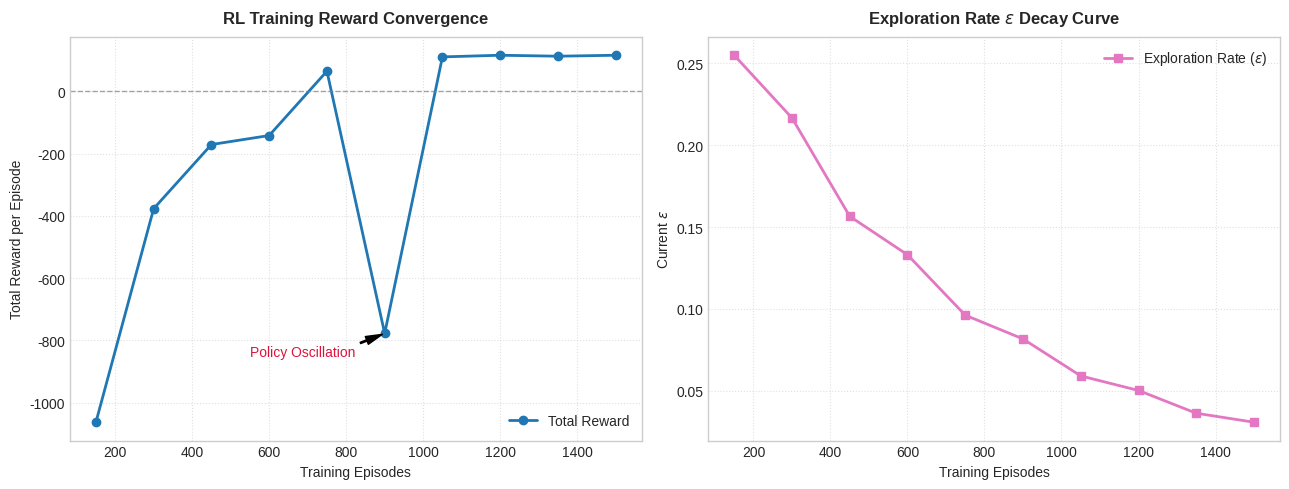

Write Python code to recreate this figure.
import matplotlib.pyplot as plt

# 1. Training log data
episodes = [150, 300, 450, 600, 750, 900, 1050, 1200, 1350, 1500]
epsilons = [0.2550, 0.2167, 0.1566, 0.1331, 0.0962, 0.0817, 0.0591, 0.0502, 0.0363, 0.0308]
rewards = [-1062.80, -376.90, -171.00, -142.00, 64.70, -777.60, 110.50, 115.80, 112.70, 115.80]

# 2. Set style for publication-quality plots
plt.style.use('seaborn-v0_8-whitegrid' if 'seaborn-v0_8-whitegrid' in plt.style.available else 'default')
plt.rcParams['axes.unicode_minus'] = False  # Ensure minus sign renders correctly

# 3. Create a figure with 1 row and 2 columns
fig, (ax1, ax2) = plt.subplots(1, 2, figsize=(13, 5))

# --- Left Plot: Total Reward Convergence ---
ax1.plot(episodes, rewards, marker='o', color='#1f77b4', linewidth=2, label='Total Reward')
ax1.axhline(y=0, color='gray', linestyle='--', linewidth=1, alpha=0.7)  # Zero reward baseline

# Annotate the sudden drop at Episode 900 (Academic highlight)
ax1.annotate('Policy Oscillation', xy=(900, -777.60), xytext=(550, -850),
             arrowprops=dict(facecolor='black', shrink=0.08, width=1, headwidth=6),
             fontsize=10, color='crimson')

ax1.set_title('RL Training Reward Convergence', fontsize=12, fontweight='bold', pad=10)
ax1.set_xlabel('Training Episodes', fontsize=10)
ax1.set_ylabel('Total Reward per Episode', fontsize=10)
ax1.grid(True, linestyle=':', alpha=0.6)
ax1.legend(loc='lower right')

# --- Right Plot: Exploration Rate (Epsilon) Decay ---
ax2.plot(episodes, epsilons, marker='s', color='#e377c2', linewidth=2, label='Exploration Rate ($\epsilon$)')
ax2.set_title('Exploration Rate $\epsilon$ Decay Curve', fontsize=12, fontweight='bold', pad=10)
ax2.set_xlabel('Training Episodes', fontsize=10)
ax2.set_ylabel('Current $\epsilon$', fontsize=10)
ax2.grid(True, linestyle=':', alpha=0.6)
ax2.legend(loc='upper right')

# 4. Adjust layout and save high-resolution image
plt.tight_layout()
plt.savefig('rl_training_curves_en.png', dpi=300, bbox_inches='tight')
print("Chart successfully generated and saved as 'rl_training_curves_en.png'!")
plt.show()
